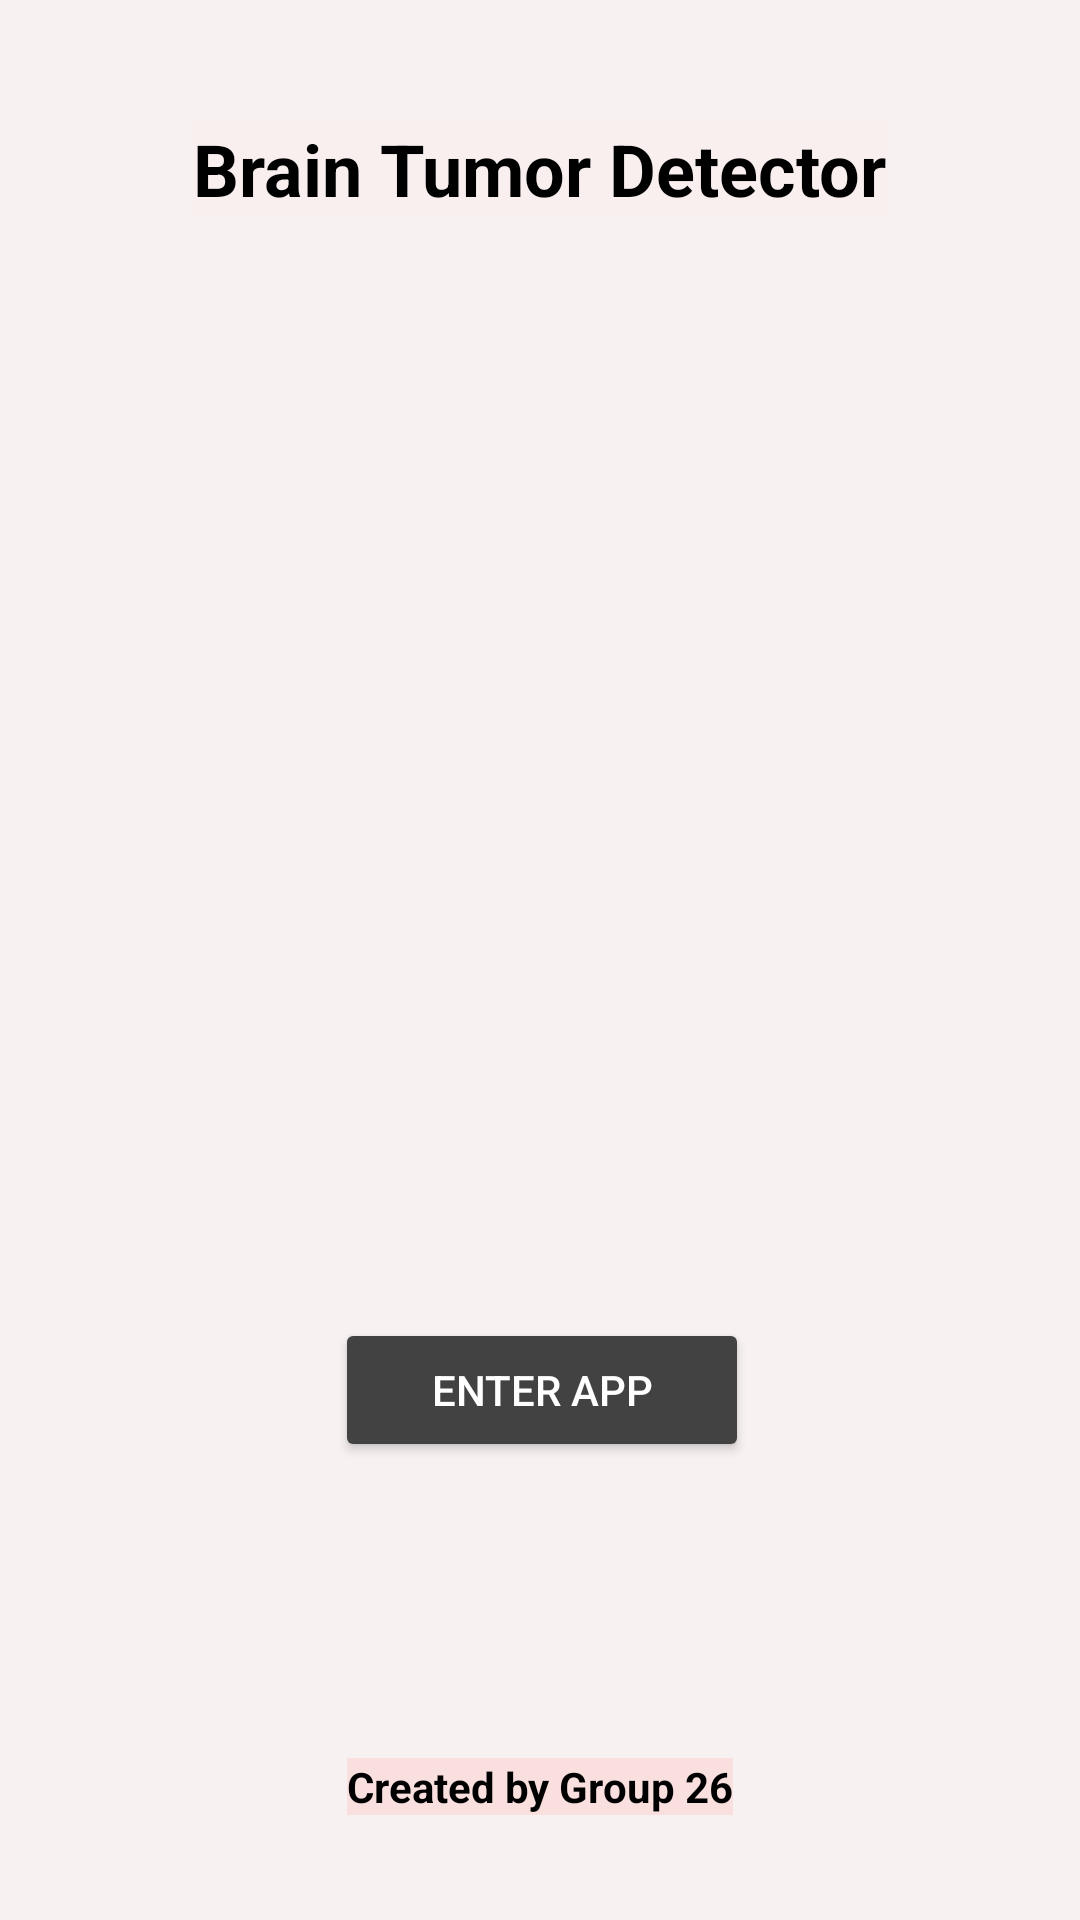

Here is an Android app screen rendered from its layout file. Give the layout XML and the strings, colors and styles it references.
<!-- AndroidManifest.xml: application theme Theme.CTSCAN -->
<!-- res/layout/activity_home.xml -->
<?xml version="1.0" encoding="utf-8"?>
<RelativeLayout xmlns:android="http://schemas.android.com/apk/res/android"
    android:layout_width="match_parent"
    android:layout_height="match_parent"
    android:background="#F8F1F1">

    
    <TextView
        android:id="@+id/titleText"
        android:layout_width="wrap_content"
        android:layout_height="wrap_content"
        android:layout_alignParentTop="true"
        android:layout_centerHorizontal="true"
        android:layout_marginTop="40dp"
        android:background="#FACCCC"
        android:backgroundTint="#FAEFEF"
        android:text="Brain Tumor Detector"
        android:textColor="@android:color/black"
        android:textSize="24sp"
        android:textStyle="bold" />

    

    

    <LinearLayout
        android:id="@+id/centerLayout"
        android:layout_width="match_parent"
        android:layout_height="wrap_content"
        android:layout_below="@id/titleText"
        android:layout_alignParentEnd="true"
        android:layout_marginTop="159dp"
        android:layout_marginEnd="-2dp"
        android:layout_marginBottom="80dp"
        android:gravity="center"
        android:orientation="vertical"
        android:padding="24dp">

        
        <ImageView
            android:id="@+id/small_logo"
            android:layout_width="130dp"
            android:layout_height="130dp"
            android:layout_marginBottom="24dp"
            android:adjustViewBounds="false"
            android:contentDescription="App Logo"
            android:scaleType="centerCrop"
            android:src="@drawable/pogo" />

        
        <Button
            android:id="@+id/next2"
            android:layout_width="wrap_content"
            android:layout_height="wrap_content"
            android:layout_marginTop="30dp"
            android:backgroundTint="@color/cardview_dark_background"
            android:elevation="4dp"
            android:paddingLeft="32dp"
            android:paddingRight="32dp"
            android:text="Enter App"
            android:textColor="@android:color/white" />
    </LinearLayout>

    <TextView
        android:id="@+id/footerText"
        android:layout_width="wrap_content"
        android:layout_height="wrap_content"
        android:layout_alignParentBottom="true"
        android:layout_centerHorizontal="true"
        android:layout_marginBottom="35dp"
        android:background="#FDEDED"
        android:backgroundTint="#FADFDF"
        android:text="Created by Group 26"
        android:textColor="@android:color/black"
        android:textSize="14sp"
        android:textStyle="bold" />
</RelativeLayout>
<!-- resources referenced by this layout -->
<resources>
  <style name="Theme.CTSCAN" parent="Base.Theme.CTSCAN" />
  <style name="Base.Theme.CTSCAN" parent="Theme.Material3.DayNight.NoActionBar">
          
          
      </style>
</resources>
